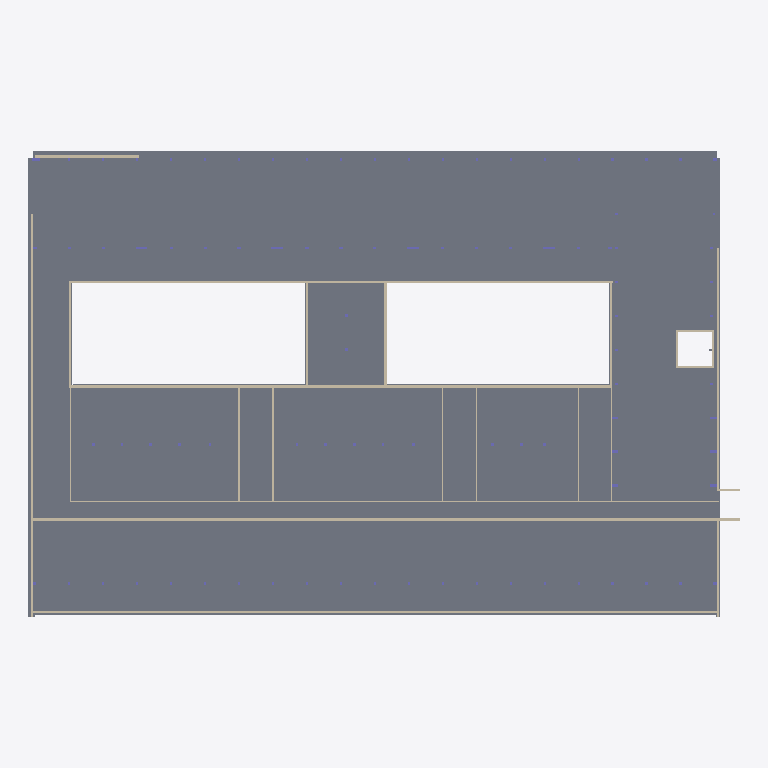
Plan cut of the same IFC building model at storey 'P1' (level 0.00 m, cut at 1.40 m), seen from above with north up, elements coloured by IFC class: 25 walls (beige), 9 slabs (grey). Cut surfaces are drawn darker.
Extent 67.0 m × 43.9 m × 12.1 m (x, y, z). Storeys (5): P1 at 0.00 m; P2 at 4.00 m; P3 at 7.50 m; Auditorium at 10.50 m; Roof at 11.50 m. Elements (513): 248 IfcColumn, 147 IfcBeam, 84 IfcSlab, 30 IfcWallStandardCase, 3 IfcRoof, 1 IfcWall.

HEADER;
FILE_DESCRIPTION(('ViewDefinition [CoordinationView_V2.0]','RevitIdentifiers [ContentGUID: 6dcc5eaa-7312-482b-bc25-7413a42eb957, VersionGUID: 2a168e90-db26-400e-8124-f4a357789165, NumberOfSaves: 75]','CoordinateReference [CoordinateBase: Shared Coordinates]'),'2;1');
FILE_NAME('Proposal.ifc','2026-03-19T10:30:00+01:00',(''),(''),'ODA SDAI 25.12','Autodesk - Revit 26.4.0.32 (ENU) - 26.4.0.32','');
FILE_SCHEMA(('IFC2X3'));
ENDSEC;
DATA;
#18=IFCPROJECT('1jp5wgSn98AxmbT1DRqKQd',#6,'0001',$,$,'Project Name','Project Status',(#13),#12007);
#44=IFCSITE('1jp5wgSn98AxmbT1DRqKQb',#6,'Default',$,$,#43,$,$,.ELEMENT.,(42,21,31,181945),(-71,-3,-24,-263305),0.0,$,$);
#22=IFCBUILDING('1jp5wgSn98AxmbT1DRqKQc',#6,'',$,$,#21,$,'',.ELEMENT.,$,$,#19);
#25=IFCBUILDINGSTOREY('3Aw$FV5MbAufEo59pkoNgA',#6,'P1',$,$,#24,$,'P1',.ELEMENT.,0.0);
#29=IFCBUILDINGSTOREY('3kSL0VGKv3gxJCujeqtuJj',#6,'P2',$,$,#28,$,'P2',.ELEMENT.,4000.0000000000005);
#33=IFCBUILDINGSTOREY('3Jcm064Vn2iOWhSW$AdvQ5',#6,'P3',$,$,#32,$,'P3',.ELEMENT.,7500.000000000001);
#37=IFCBUILDINGSTOREY('0D$ytGqYXFjuMNotWCwx7r',#6,'Auditorium',$,$,#36,$,'Auditorium',.ELEMENT.,10500.0);
#41=IFCBUILDINGSTOREY('0LIBF5WAf0aut2ABf1cY8c',#6,'Roof',$,$,#40,$,'Roof',.ELEMENT.,11500.0);
#9201=IFCSLAB('1zlD4ydJz3GOe9NbhuujPE',#6,'Floor:Generic 100mm:364990',$,$,#9170,#9200,'364990',.FLOOR.);
#68=IFCSLAB('3MsR0LfPbDzeWI2nZHul9O',#6,'Foundation Slab:15mm Foundation Slab:304899',$,$,#46,#67,'304899',.BASESLAB.);
#6227=IFCWALLSTANDARDCASE('0OwT9niH5FCOj8tuWLjmrW',#6,'Basic Wall:Generic - 240mm:331166',$,$,#6215,#6219,'331166');
#6182=IFCWALL('0OwT9niH5FCOj8tuWLjmip',#6,'Basic Wall:Generic - 200mm:330701',$,$,#6116,#6120,'330701');
#109=IFCSLAB('3MsR0LfPbDzeWI2nZHul8I',#6,'Foundation Slab:15mm Foundation Slab:304969',$,$,#99,#108,'304969',.BASESLAB.);
#6535=IFCWALLSTANDARDCASE('2P08yrpAz16O3JDZFlZNY1',#6,'Basic Wall:Generic - 200mm:335238',$,$,#6523,#6527,'335238');
#149=IFCSLAB('3MsR0LfPbDzeWI2nZHulrP',#6,'Foundation Slab:15mm Foundation Slab:305154',$,$,#139,#148,'305154',.BASESLAB.);
#6074=IFCWALLSTANDARDCASE('0OwT9niH5FCOj8tuWLjmgt',#6,'Basic Wall:Generic - 200mm:330313',$,$,#6061,#6065,'330313');
#6512=IFCWALLSTANDARDCASE('2P08yrpAz16O3JDZFlZNbh',#6,'Basic Wall:Generic - 200mm:334956',$,$,#6500,#6504,'334956');
#129=IFCSLAB('3MsR0LfPbDzeWI2nZHulAu',#6,'Foundation Slab:15mm Foundation Slab:305123',$,$,#119,#128,'305123',.BASESLAB.);
#6351=IFCWALLSTANDARDCASE('3qTnPBLQ19SwDDuLtwlFTW',#6,'Basic Wall:Generic - 120mm:333930',$,$,#6339,#6343,'333930');
#6581=IFCWALLSTANDARDCASE('2P08yrpAz16O3JDZFlZKVM',#6,'Basic Wall:Generic - 200mm:336593',$,$,#6569,#6573,'336593');
#276=IFCSLAB('3MsR0LfPbDzeWI2nZHul_t',#6,'Foundation Slab:15mm Foundation Slab:305900',$,$,#266,#275,'305900',.BASESLAB.);
#9059=IFCWALLSTANDARDCASE('2BJ6J5gaP9B9p5bPIVvwOK',#6,'Basic Wall:Generic - 300mm:355247',$,$,#9043,#9047,'355247');
#6299=IFCWALLSTANDARDCASE('0OwT9niH5FCOj8tuWLjn5W',#6,'Basic Wall:Generic - 200mm:332190',$,$,#6287,#6291,'332190');
#6397=IFCWALLSTANDARDCASE('3qTnPBLQ19SwDDuLtwlFN7',#6,'Basic Wall:Generic - 120mm:334541',$,$,#6385,#6389,'334541');
#6420=IFCWALLSTANDARDCASE('3qTnPBLQ19SwDDuLtwlFNS',#6,'Basic Wall:Generic - 120mm:334550',$,$,#6408,#6412,'334550');
#6105=IFCWALLSTANDARDCASE('0OwT9niH5FCOj8tuWLjmkz',#6,'Basic Wall:Generic - 200mm:330563',$,$,#6093,#6097,'330563');
#6204=IFCWALLSTANDARDCASE('0OwT9niH5FCOj8tuWLjmox',#6,'Basic Wall:Generic - 200mm:330821',$,$,#6192,#6196,'330821');
#6276=IFCWALLSTANDARDCASE('0OwT9niH5FCOj8tuWLjn7R',#6,'Basic Wall:Generic - 200mm:332069',$,$,#6264,#6268,'332069');
#6558=IFCWALLSTANDARDCASE('2P08yrpAz16O3JDZFlZNlZ',#6,'Basic Wall:Generic - 200mm:335588',$,$,#6546,#6550,'335588');
#6322=IFCWALLSTANDARDCASE('3qTnPBLQ19SwDDuLtwlFXW',#6,'Basic Wall:Generic - 120mm:333674',$,$,#6310,#6314,'333674');
#6374=IFCWALLSTANDARDCASE('3qTnPBLQ19SwDDuLtwlFLW',#6,'Basic Wall:Generic - 120mm:334442',$,$,#6362,#6366,'334442');
#6443=IFCWALLSTANDARDCASE('3qTnPBLQ19SwDDuLtwlFGZ',#6,'Basic Wall:Generic - 120mm:334633',$,$,#6431,#6435,'334633');
#6466=IFCWALLSTANDARDCASE('3qTnPBLQ19SwDDuLtwlFGw',#6,'Basic Wall:Generic - 120mm:334640',$,$,#6454,#6458,'334640');
#6489=IFCWALLSTANDARDCASE('3qTnPBLQ19SwDDuLtwlFGr',#6,'Basic Wall:Generic - 120mm:334655',$,$,#6477,#6481,'334655');
#229=IFCSLAB('3MsR0LfPbDzeWI2nZHulyw',#6,'Foundation Slab:15mm Foundation Slab:305761',$,$,#219,#228,'305761',.BASESLAB.);
#209=IFCSLAB('3MsR0LfPbDzeWI2nZHulz$',#6,'Foundation Slab:15mm Foundation Slab:305700',$,$,#199,#208,'305700',.BASESLAB.);
#296=IFCSLAB('3MsR0LfPbDzeWI2nZHulvt',#6,'Foundation Slab:15mm Foundation Slab:305964',$,$,#286,#295,'305964',.BASESLAB.);
#8986=IFCWALLSTANDARDCASE('2BJ6J5gaP9B9p5bPIVvwJt',#6,'Basic Wall:Generic - 200mm:354636',$,$,#8974,#8978,'354636');
#9009=IFCWALLSTANDARDCASE('2BJ6J5gaP9B9p5bPIVvwG_',#6,'Basic Wall:Generic - 200mm:354693',$,$,#8997,#9001,'354693');
#9032=IFCWALLSTANDARDCASE('2BJ6J5gaP9B9p5bPIVvwHH',#6,'Basic Wall:Generic - 200mm:354794',$,$,#9020,#9024,'354794');
#9091=IFCWALLSTANDARDCASE('2BJ6J5gaP9B9p5bPIVvw4t',#6,'Basic Wall:Generic - 200mm:355468',$,$,#9079,#9083,'355468');
#9114=IFCWALLSTANDARDCASE('1zlD4ydJz3GOe9NbhuuZCX',#6,'Basic Wall:Generic - 160mm:357585',$,$,#9102,#9106,'357585');
ENDSEC;
